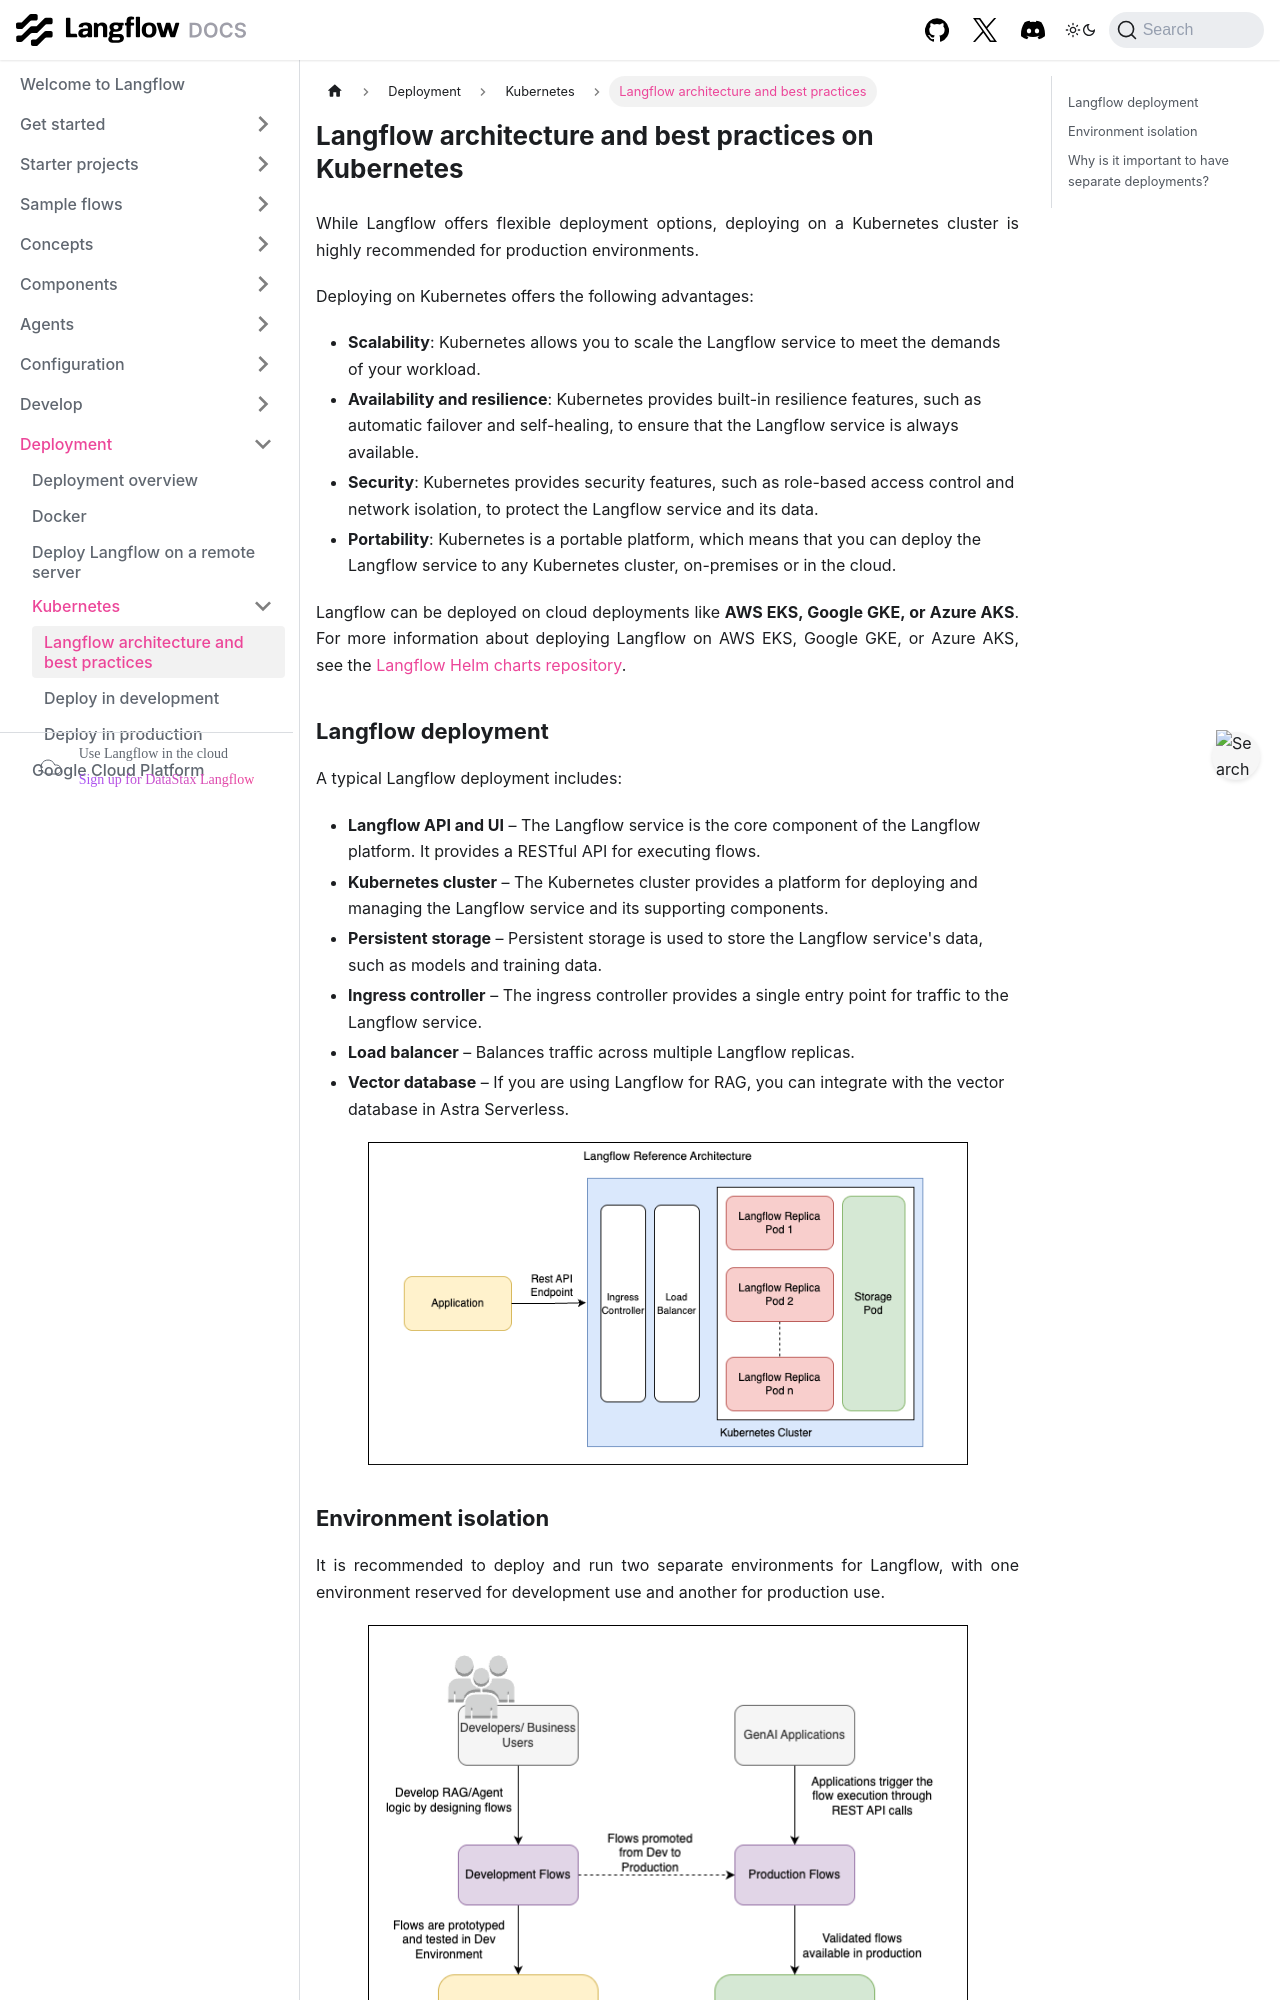

repository: vasceannie/langflow · page: deployment-prod-best-practices.html · generator: docusaurus

---
title: Langflow architecture and best practices on Kubernetes
slug: /deployment-prod-best-practices
---

import Tabs from '@theme/Tabs';
import TabItem from '@theme/TabItem';

While Langflow offers flexible deployment options, deploying on a Kubernetes cluster is highly recommended for production environments.

Deploying on Kubernetes offers the following advantages:

* **Scalability**: Kubernetes allows you to scale the Langflow service to meet the demands of your workload.
* **Availability and resilience**: Kubernetes provides built-in resilience features, such as automatic failover and self-healing, to ensure that the Langflow service is always available.
* **Security**: Kubernetes provides security features, such as role-based access control and network isolation, to protect the Langflow service and its data.
* **Portability**: Kubernetes is a portable platform, which means that you can deploy the Langflow service to any Kubernetes cluster, on-premises or in the cloud.

Langflow can be deployed on cloud deployments like **AWS EKS, Google GKE, or Azure AKS**. For more information about deploying Langflow on AWS EKS, Google GKE, or Azure AKS, see the [Langflow Helm charts repository](https://github.com/langflow-ai/langflow-helm-charts).

## Langflow deployment

A typical Langflow deployment includes:

* **Langflow API and UI** – The Langflow service is the core component of the Langflow platform. It provides a RESTful API for executing flows.
* **Kubernetes cluster** – The Kubernetes cluster provides a platform for deploying and managing the Langflow service and its supporting components.
* **Persistent storage** – Persistent storage is used to store the Langflow service's data, such as models and training data.
* **Ingress controller** – The ingress controller provides a single entry point for traffic to the Langflow service.
* **Load balancer** – Balances traffic across multiple Langflow replicas.
* **Vector database** – If you are using Langflow for RAG, you can integrate with the vector database in Astra Serverless.

![Langflow reference architecture on Kubernetes](/img/langflow-reference-architecture.png)
